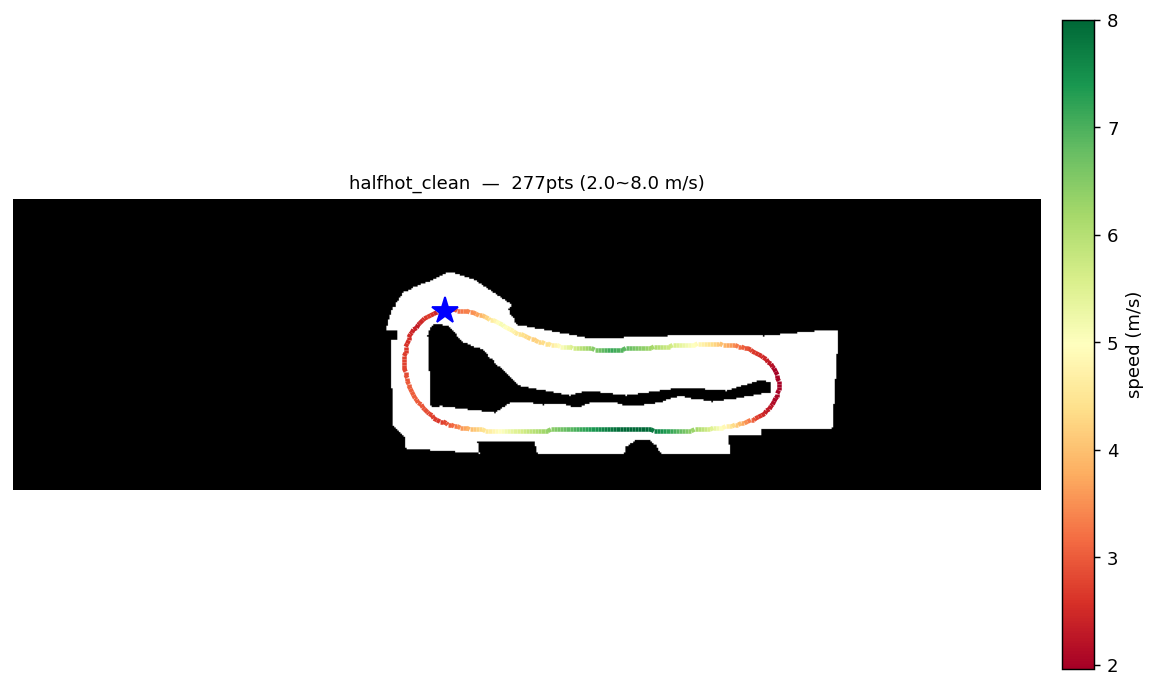

Values plotted in this chart, from the file beside it:
x, y, speed
0.8398, 3.66, 2.204
0.7416, 3.64, 2.27
0.6451, 3.614, 2.353
0.5508, 3.58, 2.451
0.4589, 3.54, 2.56
0.3696, 3.495, 2.68
0.2829, 3.444, 2.637
0.1992, 3.389, 2.559
0.1189, 3.329, 2.48
0.0426, 3.265, 2.404
-0.0290, 3.195, 2.334
-0.0955, 3.12, 2.369
-0.1566, 3.04, 2.42
-0.2123, 2.957, 2.468
-0.2624, 2.87, 2.509
-0.3070, 2.781, 2.542
-0.3461, 2.688, 2.575
-0.3797, 2.594, 2.611
-0.4078, 2.498, 2.646
-0.4304, 2.4, 2.678
-0.4476, 2.302, 2.708
-0.4595, 2.202, 2.731
-0.4662, 2.102, 2.75
-0.4677, 2.002, 2.766
-0.4640, 1.902, 2.778
-0.4552, 1.802, 2.786
-0.4414, 1.703, 2.831
-0.4228, 1.605, 2.882
-0.3995, 1.507, 2.933
-0.3718, 1.411, 2.983
-0.3399, 1.316, 3.03
-0.3039, 1.222, 3.037
-0.2639, 1.131, 3.041
-0.2201, 1.04, 3.043
-0.1725, 0.9523, 3.043
-0.1212, 0.8662, 3.038
-0.0663, 0.7825, 3.011
-0.0078, 0.7011, 2.981
0.0542, 0.6225, 2.951
0.1197, 0.5467, 2.92
0.1887, 0.4740, 2.886
0.2610, 0.4047, 2.839
0.3366, 0.3390, 2.787
0.4154, 0.2772, 2.733
0.4974, 0.2196, 2.677
0.5824, 0.1666, 2.627
0.6702, 0.1184, 2.715
0.7605, 0.0750, 2.81
0.8528, 0.0362, 2.911
0.9468, 0.0016, 3.016
1.042, -0.0288, 3.124
1.139, -0.0554, 3.278
1.236, -0.0784, 3.427
1.335, -0.0982, 3.57
1.433, -0.1152, 3.708
1.532, -0.1297, 3.841
1.632, -0.1421, 3.969
1.732, -0.1526, 4.093
1.831, -0.1615, 4.214
1.931, -0.1691, 4.331
... 217 more rows
